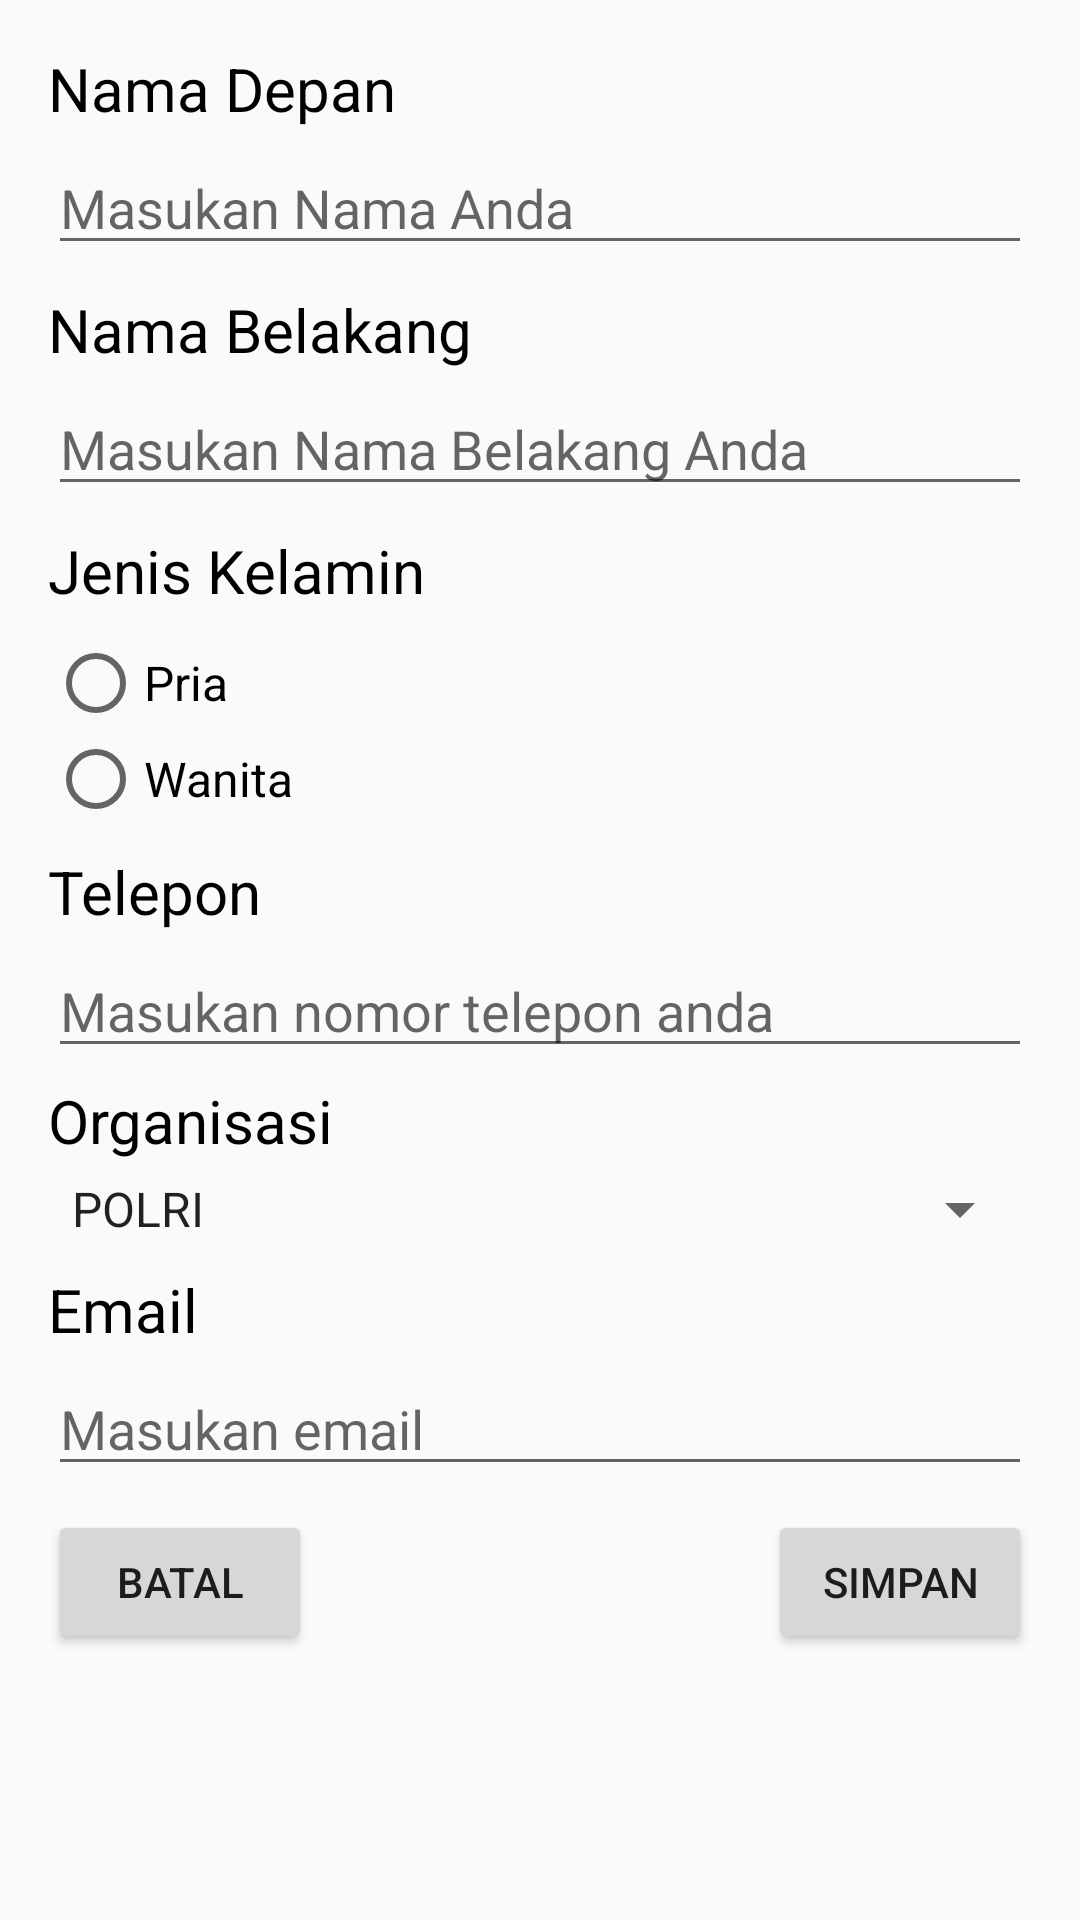

Layout XML and referenced resources for this Android screen:
<!-- AndroidManifest.xml: application theme AppTheme -->
<!-- res/layout/activity_add.xml -->
<?xml version="1.0" encoding="utf-8"?>
<ScrollView
    xmlns:android="http://schemas.android.com/apk/res/android"
    xmlns:app="http://schemas.android.com/apk/res-auto"
    xmlns:tools="http://schemas.android.com/tools"
    android:layout_width="match_parent"
    android:layout_height="match_parent"
    android:padding="16dp"
    tools:context=".AddActivity">

    <androidx.constraintlayout.widget.ConstraintLayout
        android:layout_width="match_parent"
        android:layout_height="match_parent">

        <TextView
            android:id="@+id/textView"
            android:layout_width="match_parent"
            android:layout_height="wrap_content"
            android:text="@string/nama_depan"
            android:textColor="@android:color/black"
            android:textSize="20sp"
            app:layout_constraintBottom_toBottomOf="parent"
            app:layout_constraintEnd_toEndOf="parent"
            app:layout_constraintStart_toStartOf="parent"
            app:layout_constraintTop_toTopOf="parent"
            app:layout_constraintVertical_bias="0.0" />

        <EditText
            android:id="@+id/nama_depan"
            android:layout_width="match_parent"
            android:layout_height="wrap_content"
            android:layout_marginTop="4dp"
            android:hint="@string/masukan_nama_anda"
            android:inputType="textPersonName"
            app:layout_constraintBottom_toBottomOf="parent"
            app:layout_constraintEnd_toEndOf="parent"
            app:layout_constraintHorizontal_bias="0.843"
            app:layout_constraintStart_toStartOf="parent"
            app:layout_constraintTop_toBottomOf="@+id/textView"
            app:layout_constraintVertical_bias="0.0" />

        <TextView
            android:id="@+id/textView2"
            android:layout_width="match_parent"
            android:layout_height="wrap_content"
            android:layout_marginTop="8dp"
            android:text="@string/nama_belakang"
            android:textColor="@android:color/black"
            android:textSize="20sp"
            app:layout_constraintBottom_toBottomOf="parent"
            app:layout_constraintEnd_toEndOf="parent"
            app:layout_constraintStart_toStartOf="parent"
            app:layout_constraintTop_toBottomOf="@+id/nama_depan"
            app:layout_constraintVertical_bias="0.0" />

        <EditText
            android:id="@+id/nama_belakang"
            android:layout_width="match_parent"
            android:layout_height="wrap_content"
            android:layout_marginTop="4dp"
            android:hint="@string/masukan_nama_belakang_anda"
            android:inputType="textPersonName"
            app:layout_constraintBottom_toBottomOf="parent"
            app:layout_constraintEnd_toEndOf="parent"
            app:layout_constraintStart_toStartOf="parent"
            app:layout_constraintTop_toBottomOf="@+id/textView2"
            app:layout_constraintVertical_bias="0.0" />

        <TextView
            android:id="@+id/textView4"
            android:layout_width="match_parent"
            android:layout_height="wrap_content"
            android:layout_marginTop="8dp"
            android:text="@string/jenis_kelamin"
            android:textColor="@android:color/black"
            android:textSize="20sp"
            app:layout_constraintBottom_toBottomOf="parent"
            app:layout_constraintEnd_toEndOf="parent"
            app:layout_constraintHorizontal_bias="0.781"
            app:layout_constraintStart_toStartOf="parent"
            app:layout_constraintTop_toBottomOf="@+id/nama_belakang"
            app:layout_constraintVertical_bias="0.0" />

        <RadioGroup
            android:id="@+id/radioGroup"
            android:layout_width="wrap_content"
            android:layout_height="wrap_content"
            android:layout_marginTop="8dp"
            app:layout_constraintBottom_toBottomOf="parent"
            app:layout_constraintEnd_toEndOf="parent"
            app:layout_constraintHorizontal_bias="0.0"
            app:layout_constraintStart_toStartOf="parent"
            app:layout_constraintTop_toBottomOf="@+id/textView4"
            app:layout_constraintVertical_bias="0.0">

            <RadioButton
                android:id="@+id/rb_pria"
                android:layout_width="match_parent"
                android:layout_height="wrap_content"
                android:text="Pria"
                android:textSize="16sp" />

            <RadioButton
                android:id="@+id/rb_wanita"
                android:layout_width="match_parent"
                android:layout_height="wrap_content"
                android:text="Wanita"
                android:textSize="16sp" />
        </RadioGroup>

        <TextView
            android:id="@+id/textView5"
            android:layout_width="match_parent"
            android:layout_height="wrap_content"
            android:layout_marginTop="8dp"
            android:text="@string/telepon"
            android:textColor="@android:color/black"
            android:textSize="20sp"
            app:layout_constraintBottom_toBottomOf="parent"
            app:layout_constraintEnd_toEndOf="parent"
            app:layout_constraintStart_toStartOf="parent"
            app:layout_constraintTop_toBottomOf="@+id/radioGroup"
            app:layout_constraintVertical_bias="0.0" />

        <EditText
            android:inputType="phone"
            android:id="@+id/nohp"
            android:layout_width="match_parent"
            android:layout_height="wrap_content"
            android:layout_marginTop="4dp"
            android:hint="Masukan nomor telepon anda"
            app:layout_constraintBottom_toBottomOf="parent"
            app:layout_constraintEnd_toEndOf="parent"
            app:layout_constraintStart_toStartOf="parent"
            app:layout_constraintTop_toBottomOf="@+id/textView5"
            app:layout_constraintVertical_bias="0.0" />

        <TextView
            android:id="@+id/textView6"
            android:layout_width="match_parent"
            android:layout_height="wrap_content"
            android:layout_marginTop="4dp"
            android:text="@string/organisasi"
            android:textColor="@android:color/black"
            android:textSize="20sp"
            app:layout_constraintBottom_toBottomOf="parent"
            app:layout_constraintEnd_toEndOf="parent"
            app:layout_constraintStart_toStartOf="parent"
            app:layout_constraintTop_toBottomOf="@+id/nohp"
            app:layout_constraintVertical_bias="0.0" />

        <Spinner
            android:id="@+id/organisasi"
            android:layout_width="match_parent"
            android:layout_height="wrap_content"
            android:layout_marginTop="4dp"
            android:entries="@array/organisasi_spinner"
            app:layout_constraintBottom_toBottomOf="parent"
            app:layout_constraintEnd_toEndOf="parent"
            app:layout_constraintStart_toStartOf="parent"
            app:layout_constraintTop_toBottomOf="@+id/textView6"
            app:layout_constraintVertical_bias="0.0" />

        <TextView
            android:id="@+id/textView7"
            android:layout_width="match_parent"
            android:layout_height="wrap_content"
            android:layout_marginTop="8dp"
            android:text="@string/email"
            android:textColor="@android:color/black"
            android:textSize="20sp"
            app:layout_constraintBottom_toBottomOf="parent"
            app:layout_constraintEnd_toEndOf="parent"
            app:layout_constraintStart_toStartOf="parent"
            app:layout_constraintTop_toBottomOf="@+id/organisasi"
            app:layout_constraintVertical_bias="0.0" />

        <EditText
            android:inputType="textEmailAddress"
            android:id="@+id/email"
            android:layout_width="match_parent"
            android:layout_height="wrap_content"
            android:layout_marginTop="4dp"
            android:hint="Masukan email"
            app:layout_constraintBottom_toBottomOf="parent"
            app:layout_constraintEnd_toEndOf="parent"
            app:layout_constraintStart_toStartOf="parent"
            app:layout_constraintTop_toBottomOf="@+id/textView7"
            app:layout_constraintVertical_bias="0.0" />

        <Button
            android:id="@+id/button_batal"
            android:layout_width="wrap_content"
            android:layout_height="wrap_content"
            android:layout_marginTop="8dp"
            android:text="@string/batal"
            app:layout_constraintBottom_toBottomOf="parent"
            app:layout_constraintEnd_toStartOf="@+id/button_simpan"
            app:layout_constraintHorizontal_bias="0.0"
            app:layout_constraintStart_toStartOf="parent"
            app:layout_constraintTop_toBottomOf="@+id/email"
            app:layout_constraintVertical_bias="0.0" />

        <Button
            android:id="@+id/button_simpan"
            android:layout_width="wrap_content"
            android:layout_height="wrap_content"
            android:layout_marginTop="8dp"
            android:text="@string/simpan"
            app:layout_constraintBottom_toBottomOf="parent"
            app:layout_constraintEnd_toEndOf="parent"
            app:layout_constraintTop_toBottomOf="@+id/email"
            app:layout_constraintVertical_bias="0.0" />

    </androidx.constraintlayout.widget.ConstraintLayout>
</ScrollView>
<!-- resources referenced by this layout -->
<resources>
  <string-array name="organisasi_spinner">
          <item>POLRI</item>
          <item>TNI</item>
          <item>BNPB</item>
          <item>KPK</item>
          <item>KPU</item>
      </string-array>
  <string name="batal">BATAL</string>
  <string name="email">Email</string>
  <string name="jenis_kelamin">Jenis Kelamin</string>
  <string name="masukan_nama_anda">Masukan Nama Anda</string>
  <string name="masukan_nama_belakang_anda">Masukan Nama Belakang Anda</string>
  <string name="nama_belakang">Nama Belakang</string>
  <string name="nama_depan">Nama Depan</string>
  <string name="organisasi">Organisasi</string>
  <string name="simpan">Simpan</string>
  <string name="telepon">Telepon</string>
  <style name="AppTheme" parent="Theme.AppCompat.DayNight.NoActionBar">
          
          <item name="colorPrimary">@color/colorPrimary</item>
          <item name="colorPrimaryDark">@color/colorPrimaryDark</item>
          <item name="colorAccent">@color/colorAccent</item>
      </style>
  <!-- not gathered from this repository: default colours our renderer supplied (Android Studio template values) -->
  <color name="colorPrimary">#FF6200EE</color>
  <color name="colorPrimaryDark">#FF3700B3</color>
  <color name="colorAccent">#FF03DAC5</color>
</resources>
